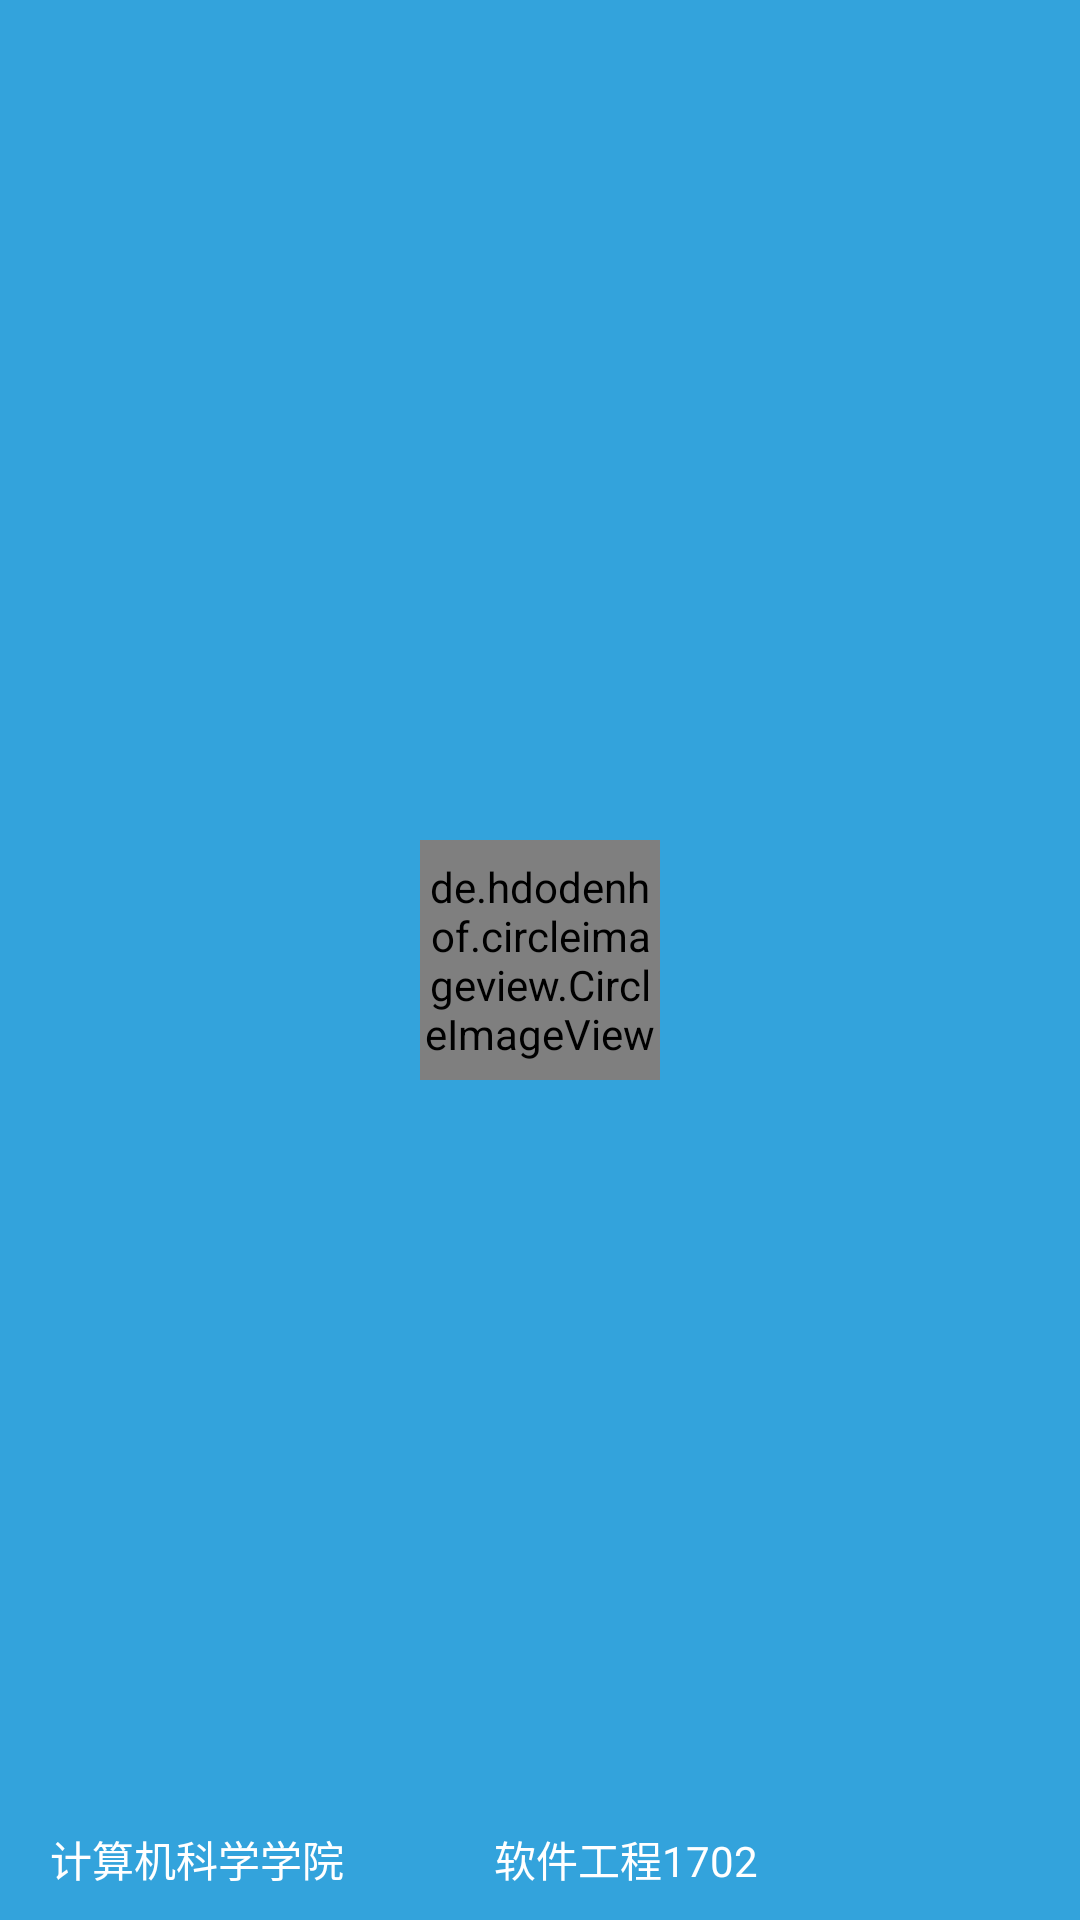

The Android layout XML behind this screen, and the referenced resources:
<!-- AndroidManifest.xml: application theme AppTheme -->
<!-- res/layout/header.xml -->
<?xml version="1.0" encoding="utf-8"?>

<RelativeLayout
        xmlns:android="http://schemas.android.com/apk/res/android"
        android:layout_width="match_parent"
        android:id="@+id/time_detail"
        android:layout_height="180dp"
        android:background="@color/colorPrimary"
        android:padding="10dp">

        <de.hdodenhof.circleimageview.CircleImageView
            android:onClick="change_image"
            android:id="@+id/icon_image"
            android:layout_width="80dp"
            android:layout_height="80dp"
            android:layout_centerInParent="true"
            android:src="@drawable/profile" />

        <TextView
            android:id="@+id/Menu_main_textDate"
            android:layout_width="wrap_content"
            android:layout_height="wrap_content"
            android:layout_alignParentTop="true"
            android:layout_centerHorizontal="true"
            android:text=""
            android:visibility="invisible"
            android:enabled="false"
            android:textColor="#FFF"
            android:textSize="18sp" />

        <TextView
            android:id="@+id/Menu_main_name"
            android:layout_width="wrap_content"
            android:layout_height="wrap_content"
            android:layout_above="@+id/Menu_main_institute"
            android:layout_marginBottom="10dp"
            android:text=""
            android:enabled="false"
            android:textColor="#FFF"
            android:textSize="18sp" />

        <TextView
            android:id="@+id/Menu_main_institute"
            android:layout_width="wrap_content"
            android:enabled="true"
            android:layout_height="wrap_content"
            android:layout_alignParentBottom="true"
            android:text="  计算机科学学院"
            android:textColor="#FFF"
            android:textSize="14sp" />
        <TextView
            android:id="@+id/Menu_main_major"
            android:layout_width="wrap_content"
            android:layout_height="wrap_content"
            android:layout_alignParentBottom="true"
            android:layout_toRightOf="@+id/Menu_main_institute"
            android:layout_marginLeft="50dp"
            android:text="软件工程1702"
            android:textColor="#FFF"
            android:enabled="true"
            android:textSize="14sp" />

</RelativeLayout>
<!-- resources referenced by this layout -->
<resources>
  <color name="colorPrimary">#33a3dc</color>
  <!-- drawable profile: jpg bitmap (drawable, 45755 bytes) -->
  <style name="AppTheme" parent="Theme.AppCompat.Light.NoActionBar">
          
          <item name="colorPrimary">@color/colorPrimary</item>
          <item name="colorPrimaryDark">@color/colorPrimaryDark</item>
          <item name="colorAccent">@color/colorAccent</item>
          <item name="android:textColor">#1d3557</item>
      </style>
  <color name="colorPrimaryDark">#000000</color>
  <color name="colorAccent">#ffc9c9c9</color>
</resources>
